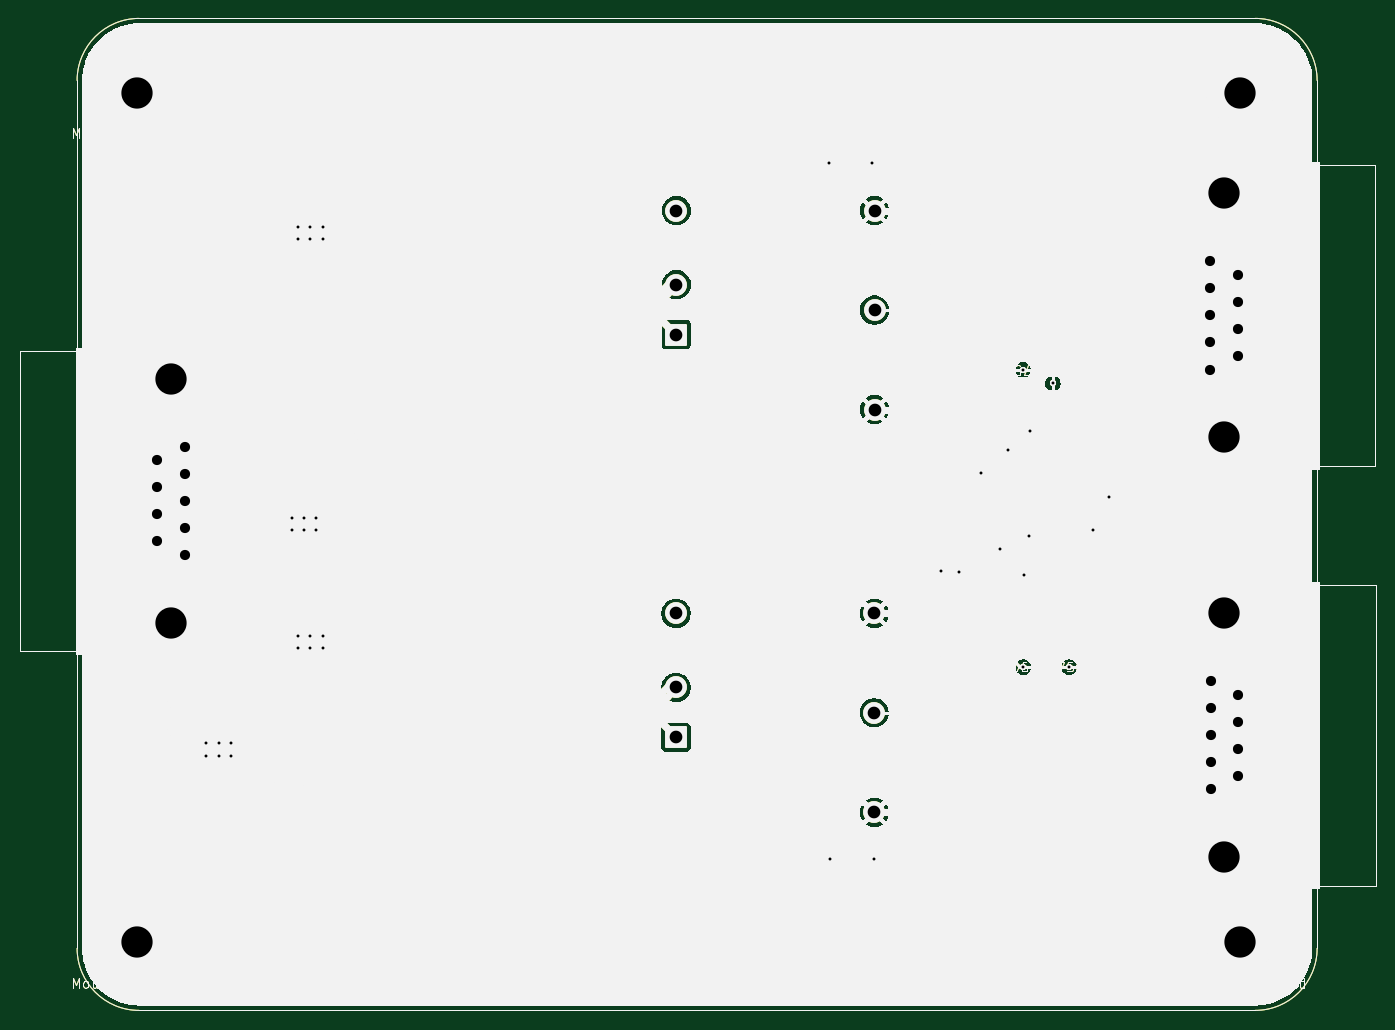
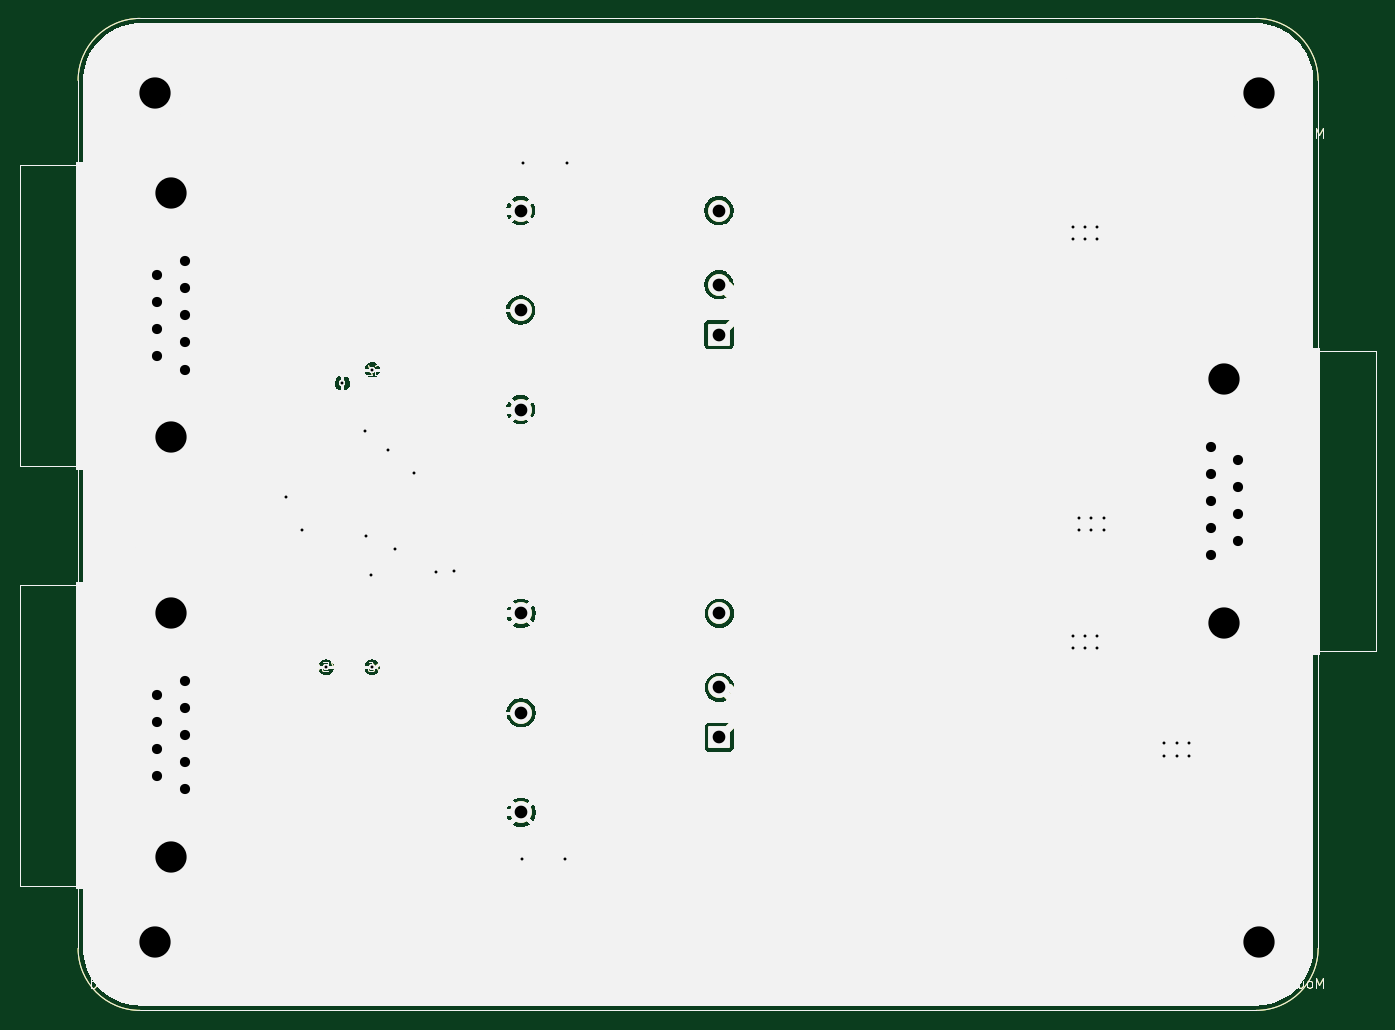
Circuit board: 15 layer files. Board 138.9 x 101.6 mm.
- bottom_copper: 3_COLD_TPC_Telem_PM5V_PDU-B_Cu.gbr (1166732 bytes)
- bottom_mask: 3_COLD_TPC_Telem_PM5V_PDU-B_Mask.gbr (1166733 bytes)
- paste: 3_COLD_TPC_Telem_PM5V_PDU-B_Paste.gbr (1166728 bytes)
- bottom_silk: 3_COLD_TPC_Telem_PM5V_PDU-B_Silkscreen.gbr (1166729 bytes)
- outline: 3_COLD_TPC_Telem_PM5V_PDU-Edge_Cuts.gbr (1166700 bytes)
- top_copper: 3_COLD_TPC_Telem_PM5V_PDU-F_Cu.gbr (1166732 bytes)
- top_mask: 3_COLD_TPC_Telem_PM5V_PDU-F_Mask.gbr (1166733 bytes)
- paste: 3_COLD_TPC_Telem_PM5V_PDU-F_Paste.gbr (1166728 bytes)
- top_silk: 3_COLD_TPC_Telem_PM5V_PDU-F_Silkscreen.gbr (1166729 bytes)
- inner_copper: 3_COLD_TPC_Telem_PM5V_PDU-In1_Cu.gbr (1166732 bytes)
- inner_copper: 3_COLD_TPC_Telem_PM5V_PDU-In2_Cu.gbr (1166732 bytes)
- inner_copper: 3_COLD_TPC_Telem_PM5V_PDU-In3_Cu.gbr (1166732 bytes)
- inner_copper: 3_COLD_TPC_Telem_PM5V_PDU-In4_Cu.gbr (1166732 bytes)
- drill: 3_COLD_TPC_Telem_PM5V_PDU-NPTH.drl (277 bytes)
- drill: 3_COLD_TPC_Telem_PM5V_PDU-PTH.drl (1988 bytes)

=== bottom_copper: 3_COLD_TPC_Telem_PM5V_PDU-B_Cu.gbr (1166732 bytes, source omitted) ===
=== bottom_mask: 3_COLD_TPC_Telem_PM5V_PDU-B_Mask.gbr (1166733 bytes, source omitted) ===
=== paste: 3_COLD_TPC_Telem_PM5V_PDU-B_Paste.gbr (1166728 bytes, source omitted) ===
=== bottom_silk: 3_COLD_TPC_Telem_PM5V_PDU-B_Silkscreen.gbr (1166729 bytes, source omitted) ===
=== outline: 3_COLD_TPC_Telem_PM5V_PDU-Edge_Cuts.gbr (1166700 bytes, source omitted) ===
=== top_copper: 3_COLD_TPC_Telem_PM5V_PDU-F_Cu.gbr (1166732 bytes, source omitted) ===
=== top_mask: 3_COLD_TPC_Telem_PM5V_PDU-F_Mask.gbr (1166733 bytes, source omitted) ===
=== paste: 3_COLD_TPC_Telem_PM5V_PDU-F_Paste.gbr (1166728 bytes, source omitted) ===
=== top_silk: 3_COLD_TPC_Telem_PM5V_PDU-F_Silkscreen.gbr (1166729 bytes, source omitted) ===
=== inner_copper: 3_COLD_TPC_Telem_PM5V_PDU-In1_Cu.gbr (1166732 bytes, source omitted) ===
=== inner_copper: 3_COLD_TPC_Telem_PM5V_PDU-In2_Cu.gbr (1166732 bytes, source omitted) ===
=== inner_copper: 3_COLD_TPC_Telem_PM5V_PDU-In3_Cu.gbr (1166732 bytes, source omitted) ===
=== inner_copper: 3_COLD_TPC_Telem_PM5V_PDU-In4_Cu.gbr (1166732 bytes, source omitted) ===
=== drill: 3_COLD_TPC_Telem_PM5V_PDU-NPTH.drl ===
M48
; DRILL file {KiCad 9.0.3} date 2025-09-16T10:11:11-0400
; FORMAT={-:-/ absolute / inch / decimal}
; #@! TF.CreationDate,2025-09-16T10:11:11-04:00
; #@! TF.GenerationSoftware,Kicad,Pcbnew,9.0.3
; #@! TF.FileFunction,NonPlated,1,6,NPTH
FMAT,2
INCH
%
G90
G05
M30

=== drill: 3_COLD_TPC_Telem_PM5V_PDU-PTH.drl ===
M48
; DRILL file {KiCad 9.0.3} date 2025-09-16T10:11:11-0400
; FORMAT={-:-/ absolute / inch / decimal}
; #@! TF.CreationDate,2025-09-16T10:11:11-04:00
; #@! TF.GenerationSoftware,Kicad,Pcbnew,9.0.3
; #@! TF.FileFunction,Plated,1,6,PTH
FMAT,2
INCH
; #@! TA.AperFunction,Plated,PTH,ViaDrill
T1C0.0118
; #@! TA.AperFunction,Plated,PTH,ComponentDrill
T2C0.0409
; #@! TA.AperFunction,Plated,PTH,ComponentDrill
T3C0.0512
; #@! TA.AperFunction,Plated,PTH,ComponentDrill
T4C0.1260
%
G90
G05
T1
X4.0205Y-3.9228
X4.0205Y-3.9728
X4.0705Y-3.9228
X4.0705Y-3.9728
X4.1205Y-3.9228
X4.1205Y-3.9728
X4.365Y-3.0126
X4.365Y-3.0626
X4.39Y-1.84
X4.39Y-1.89
X4.39Y-3.49
X4.39Y-3.54
X4.415Y-3.0126
X4.415Y-3.0626
X4.44Y-1.84
X4.44Y-1.89
X4.44Y-3.49
X4.44Y-3.54
X4.465Y-3.0126
X4.465Y-3.0626
X4.49Y-1.84
X4.49Y-1.89
X4.49Y-3.49
X4.49Y-3.54
X6.5302Y-1.5835
X6.5368Y-4.389
X6.7054Y-1.5839
X6.7119Y-4.39
X6.9834Y-3.2295
X7.0566Y-3.2315
X7.1447Y-2.8327
X7.2212Y-3.1406
X7.2515Y-2.7386
X7.3133Y-2.4161
X7.3157Y-3.6154
X7.3177Y-3.2452
X7.3387Y-3.0886
X7.3413Y-2.6622
X7.4342Y-2.4713
X7.5003Y-3.6157
X7.5956Y-3.0626
X7.66Y-2.93
T2
X3.822Y-2.7819
X3.822Y-2.8909
X3.822Y-3.0
X3.822Y-3.1091
X3.9339Y-2.7274
X3.9339Y-2.8364
X3.9339Y-2.9455
X3.9339Y-3.0545
X3.9339Y-3.1636
X8.0685Y-1.9795
X8.0685Y-2.0886
X8.0685Y-2.1976
X8.0685Y-2.3067
X8.0685Y-2.4157
X8.0701Y-3.672
X8.0701Y-3.7811
X8.0701Y-3.8902
X8.0701Y-3.9992
X8.0701Y-4.1083
X8.1803Y-2.0341
X8.1803Y-2.1431
X8.1803Y-2.2522
X8.1803Y-2.3612
X8.1819Y-3.7266
X8.1819Y-3.8356
X8.1819Y-3.9447
X8.1819Y-4.0537
T3
X5.9148Y-3.3984
X5.9148Y-3.6976
X5.9148Y-3.8984
X5.9161Y-1.7746
X5.9161Y-2.0738
X5.9161Y-2.2746
X6.714Y-3.3984
X6.714Y-3.8
X6.714Y-4.2016
X6.7153Y-1.7746
X6.7153Y-2.1762
X6.7153Y-2.5778
T4
X3.7402Y-1.2992
X3.7402Y-4.7244
X3.878Y-2.4533
X3.878Y-3.4376
X8.1244Y-1.7055
X8.1244Y-2.6898
X8.126Y-3.398
X8.126Y-4.3823
X8.189Y-1.2992
X8.189Y-4.7244
M30

